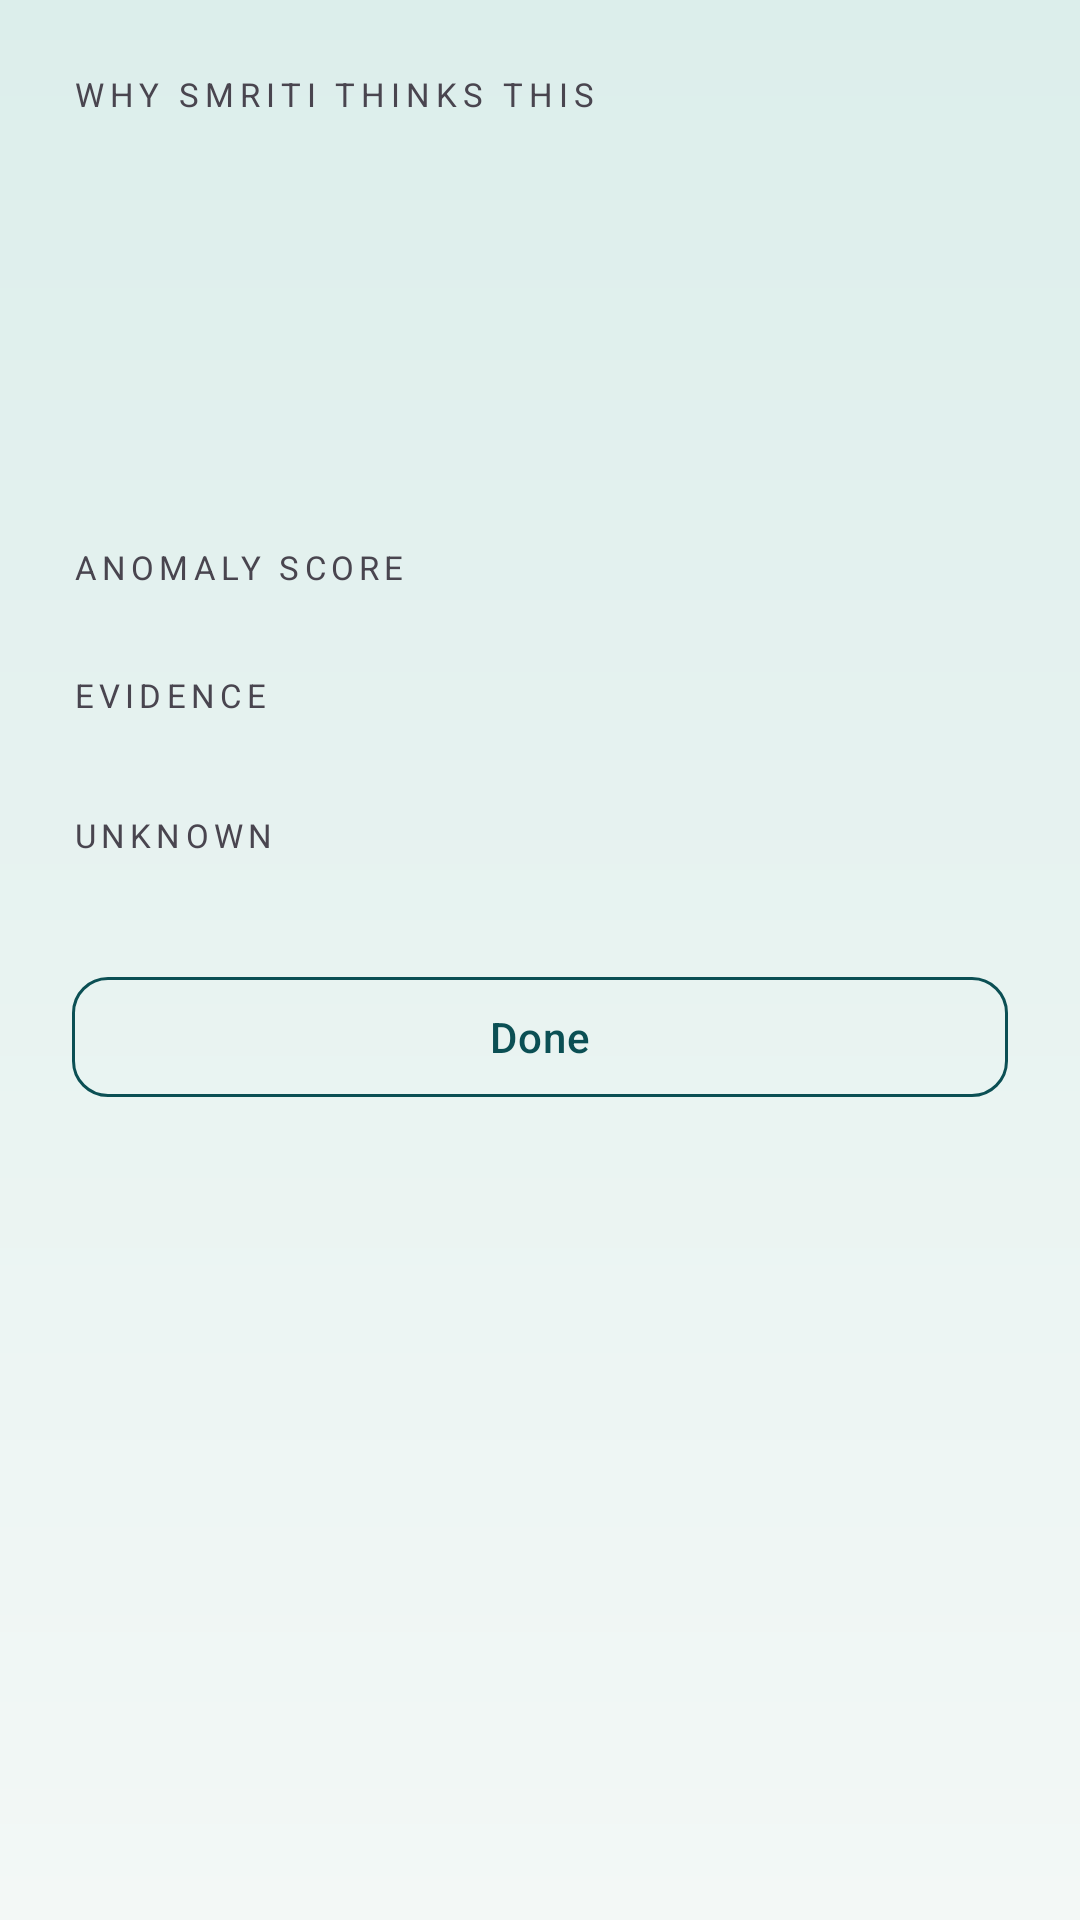

The Android layout XML behind this screen, and the referenced resources:
<!-- AndroidManifest.xml: application theme Theme.AquaScope -->
<!-- res/layout/activity_evidence.xml -->
<?xml version="1.0" encoding="utf-8"?>
<ScrollView xmlns:android="http://schemas.android.com/apk/res/android"
    android:layout_width="match_parent"
    android:layout_height="match_parent"
    android:background="@color/navy_deep"
    android:fillViewport="true"
    android:fitsSystemWindows="true">

    <LinearLayout
        android:layout_width="match_parent"
        android:layout_height="wrap_content"
        android:orientation="vertical"
        android:padding="24dp">

        <TextView
            android:layout_width="wrap_content"
            android:layout_height="wrap_content"
            android:letterSpacing="0.18"
            android:text="@string/why_smriti"
            android:textColor="@color/warm_faint"
            android:textSize="11sp" />

        <TextView
            android:id="@+id/textClaim"
            android:layout_width="match_parent"
            android:layout_height="wrap_content"
            android:layout_marginTop="10dp"
            android:fontFamily="sans-serif-light"
            android:textColor="@color/warm_white"
            android:textSize="22sp" />

        <TextView
            android:id="@+id/textState"
            android:layout_width="wrap_content"
            android:layout_height="wrap_content"
            android:layout_marginTop="10dp"
            android:letterSpacing="0.16"
            android:textAllCaps="true"
            android:textColor="@color/amber"
            android:textSize="12sp" />

        <TextView
            android:id="@+id/textAnomalyScore"
            android:layout_width="wrap_content"
            android:layout_height="wrap_content"
            android:layout_marginTop="24dp"
            android:fontFamily="sans-serif-light"
            android:textColor="@color/warm_white"
            android:textSize="40sp" />

        <TextView
            android:layout_width="wrap_content"
            android:layout_height="wrap_content"
            android:letterSpacing="0.16"
            android:text="@string/anomaly_score"
            android:textColor="@color/warm_faint"
            android:textSize="11sp" />

        <TextView
            android:layout_width="wrap_content"
            android:layout_height="wrap_content"
            android:layout_marginTop="28dp"
            android:letterSpacing="0.16"
            android:text="@string/label_evidence"
            android:textColor="@color/cyan"
            android:textSize="11sp" />

        <LinearLayout
            android:id="@+id/layoutSupporting"
            android:layout_width="match_parent"
            android:layout_height="wrap_content"
            android:layout_marginTop="8dp"
            android:orientation="vertical" />

        <TextView
            android:layout_width="wrap_content"
            android:layout_height="wrap_content"
            android:layout_marginTop="24dp"
            android:letterSpacing="0.16"
            android:text="@string/label_unknown"
            android:textColor="@color/warm_faint"
            android:textSize="11sp" />

        <LinearLayout
            android:id="@+id/layoutUnknown"
            android:layout_width="match_parent"
            android:layout_height="wrap_content"
            android:layout_marginTop="8dp"
            android:orientation="vertical" />

        <com.google.android.material.button.MaterialButton
            android:id="@+id/btnCloseEvidence"
            style="@style/Widget.AquaScope.Button.Secondary"
            android:layout_width="match_parent"
            android:layout_height="wrap_content"
            android:layout_marginTop="28dp"
            android:text="@string/done" />
    </LinearLayout>
</ScrollView>
<!-- resources referenced by this layout -->
<resources>
  <string name="anomaly_score">ANOMALY SCORE</string>
  <string name="done">Done</string>
  <string name="label_evidence">EVIDENCE</string>
  <string name="label_unknown">UNKNOWN</string>
  <string name="why_smriti">WHY SMRITI THINKS THIS</string>
  <style name="Widget.AquaScope.Button.Secondary" parent="Widget.Material3.Button.OutlinedButton">
          <item name="android:textAllCaps">false</item>
          <item name="cornerRadius">@dimen/btn_radius</item>
          <item name="strokeColor">@color/brand</item>
          <item name="android:textColor">@color/brand</item>
          <item name="android:minHeight">48dp</item>
      </style>
  <style name="Theme.AquaScope" parent="Theme.Material3.Light.NoActionBar">
          <item name="colorPrimary">@color/brand</item>
          <item name="colorPrimaryDark">@color/primary_dark</item>
          <item name="colorSecondary">@color/brand_bright</item>
          <item name="colorAccent">@color/brand_bright</item>
          <item name="android:statusBarColor">@color/brand</item>
          <item name="android:navigationBarColor">@color/bg_mist</item>
          <item name="android:windowBackground">@drawable/bg_screen</item>
          <item name="android:textColorPrimary">@color/ink</item>
          <item name="android:textColorSecondary">@color/ink_muted</item>
          <item name="materialButtonStyle">@style/Widget.AquaScope.Button</item>
      </style>
  <dimen name="btn_radius">12dp</dimen>
  <color name="brand">#0B4F54</color>
  <color name="primary_dark">#083C40</color>
  <color name="brand_bright">#2A9D8F</color>
  <color name="bg_mist">#E4F0EE</color>
  <!-- drawable bg_screen (drawable) -->
  <?xml version="1.0" encoding="utf-8"?>
  <shape xmlns:android="http://schemas.android.com/apk/res/android">
      <gradient
          android:angle="165"
          android:startColor="#DCEEEB"
          android:centerColor="#E8F3F1"
          android:endColor="#F3F8F6"
          android:type="linear" />
  </shape>
  <color name="ink">#122326</color>
  <color name="ink_muted">#5A6E71</color>
  <style name="Widget.AquaScope.Button" parent="Widget.Material3.Button">
          <item name="android:textAllCaps">false</item>
          <item name="cornerRadius">@dimen/btn_radius</item>
          <item name="backgroundTint">@color/brand</item>
          <item name="android:textColor">@color/on_brand</item>
          <item name="android:minHeight">52dp</item>
          <item name="android:letterSpacing">0.02</item>
      </style>
  <color name="on_brand">#F4FFFE</color>
</resources>
